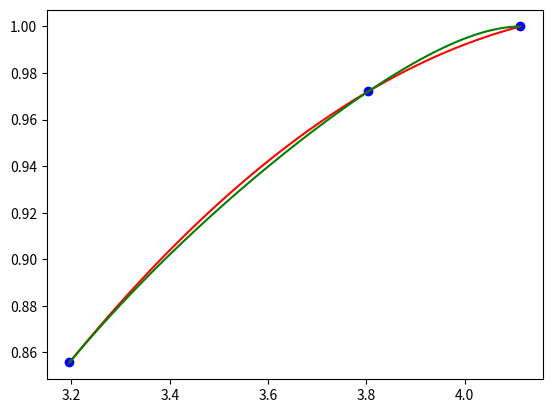

Reproduce this figure in Python.
import numpy as np


# Função que gera a matriz de Vandermonde do sistema linear...
# ... do método de interpolação polinômial
def vandermonde(coords_X, coords_Y):
    X = []
    Y = coords_Y
    n = len(coords_X)

    for xi in coords_X:
        # Cada linha é formada da seguinte forma: 1 + xi**1 + xi**2 + ... + xi**(n-1)
        row = [1] + [xi**k for k in range(1, n)]
        # Obs.: lembre-se que a função range começa no elemento esquerdo do argumento mas...
        # ... termina no elemento direito do argumento - 1.
        X.append(row)
        # A cada iteração construímos uma linha da matriz e adicionamos à mesma
    return np.linalg.solve(X, Y)
    # O método "linalg.solve" multiplica a matriz de coeficientes (X nesse caso) por uma matriz coluna de variáveis...
    # ... e resolve o sistema linear para estas variáveis retornando um vetor com o valor de cada.

# Note que o sistema de equações a ser resolvido para se obter...
# ... os coeficientes do polinômio interpolador é:
#
# a0 + a1.x1 + a2.x1**2 + ... an-1.x1**(n-1) = y1
# a0 + a1.x2 + a2.x2**2 + ... an-1.x2**(n-1) = y2
#  .     .        .                 .
#  .     .        .                 .
#  .     .        .                 .
# a0 + a1.xn + a2.xn**2 + ... an-1.xn**(n-1) = yn
# 
# Esse sistema pode ser transformado na forma matricial da...
# ... seguinte maneira:
# X.A = Y
# Note que A é a matriz coluna das incógnitas quais queremos...
# ... obter o valor.

# Função que monta o polinômio:
def build_poly(coeffs):
    def func(x):
        soma = coeffs[0]                         # soma = a0
        for i, ci in enumerate(coeffs[1:], 1):   # coeffs[1:] pois já adicionamos o elemento a0*x**0
            soma += ci*x**i                      # enumerate permite usar o índice do elemento no "for" junto ao próprio elemento...
        return soma                              # ... e setamos tal contador pra começar em 1 (por isso "(coeffs[1:], 1)", para...
    return func                                  # ... usar i como expoente).

# Apesar de lembrar a função "main" de python, a seguinte função separa um pedaço do código em que, caso todo o código seja...
# ... importado para outro arquivo, este pedaço não será importado:
if __name__ == '__main__':

    # Exemplo 1 com lista de coordenadas (1,2) e (3, -1):
    X = [-10, -1, 1, 3]
    Y = [9, 4, 2, -1]
    
    coeffs = vandermonde(X, Y)
    
    p = build_poly(coeffs)
    # Note que p será o polinômio interpolador (pois build_poly retorna uma função)

    # Verificando:
    # print(f'{p(1) = } e {p(3) = }')
    # Se o resulta de p(xi) = yi o polinômio está correto

    # Para visualização:
    import matplotlib.pyplot as plt

    # Esta biblioteca para plotar o gráfico pede um domínio (uma lista coordenadas X),...
    # ... uma divisão para o intervalo, e uma lista de coordenadas Y, e usando isso irá...
    # ... ligar os pontos vias seguimentos de reta para formar o gráfico:

    t = np.linspace(-10, 4, 100) # Isto é, t é a lista de coordenadas X de -1 até 4, dividida em 100 pontos
    pt = [p(ti) for ti in t]    # Isto é, pt é a lista de coordenadas Y calculadas aplicando o polinômio...
                                # ... em cada uma das coordenadas (x) da lista t
                
    plt.plot(t, pt, color = "red")    # Plota o gráfico da maneira comentada anteriormente
    plt.scatter(X, Y, color = "blue") # Plota pontos apenas
 
    plt.savefig("Exemplo01.png")
    plt.close()
    # O comando close() "limpa" o gráfico (para não ficar plotando um em cima do outro).


    # Exemplo 2 com uma lista de coordenadas baseada em uma função para então comparar o gráfico do...
    # ... polinômio com o gráfico da função:
    
    from math import *

    # Note que basta trocar a função f(x) para se obter uma interpolação totalmente diferente para a função que se queira.
    def f(x):
        return exp(-(x**2))

    # É necessário forçar o valor de cada xi em X à ser um float (sem isso pode ocorrer erro na função "vandermonde").
    X = [float(n) for n in range(-10, 11, 1)]
    Y = [f(xi) for xi in X]

    coeffs = vandermonde(X, Y)

    p = build_poly(coeffs)

    t = np.linspace(-5, 5, 50)
    pt = [p(ti) for ti in t]
    ft = [f(ti) for ti in t]

    plt.plot(t, pt, color = "red")
    plt.scatter(X, Y, color = "blue")
    plt.plot(t, ft, color = "green")

    plt.savefig("Exemplo02.png")
    plt.close()

    # Exemplo 3 (exemplo dos exercício, ou seja, código não fixo):

    def g(x):
        return sin(sqrt(1+tan(x)))

    X = [3.196, 3.804, 4.113]
    Y = [g(xi) for xi in X]

    coeffs = vandermonde(X, Y)
    
    # Printando coeficientes:
    # for i, ci in enumerate(coeffs): print(f'a{i} = {ci}')
    # for ci in coeffs: print(f'{ci:.20f},')
    # Este último "for" usa um "print" de tal modo que a notação científica é suprimida.

    p = build_poly(coeffs)

    # Printando o erro absoluto para as coordenas em "values":
    values = [3.511, 3.585]
    for xi in values: 
        diff = abs(g(xi)-p(xi))
        print(f'{diff},')

    # Cálculos de pontos xi em p(x):
    # values = [0.036, 1.248, 1.434, 1.591]
    # for xi in values: 
    #    print(f'{p(xi)},')
    #    plt.scatter([xi], [p(xi)], color = "purple")

    t = np.linspace(min(X), max(X), 100)
    pt = [p(ti) for ti in t]
    gt = [g(ti) for ti in t]

    plt.plot(t, pt, color = "red")
    plt.plot(t, gt, color = "green")
    plt.scatter(X, Y, color = "blue")
    plt.savefig("Exemplo03.png")

